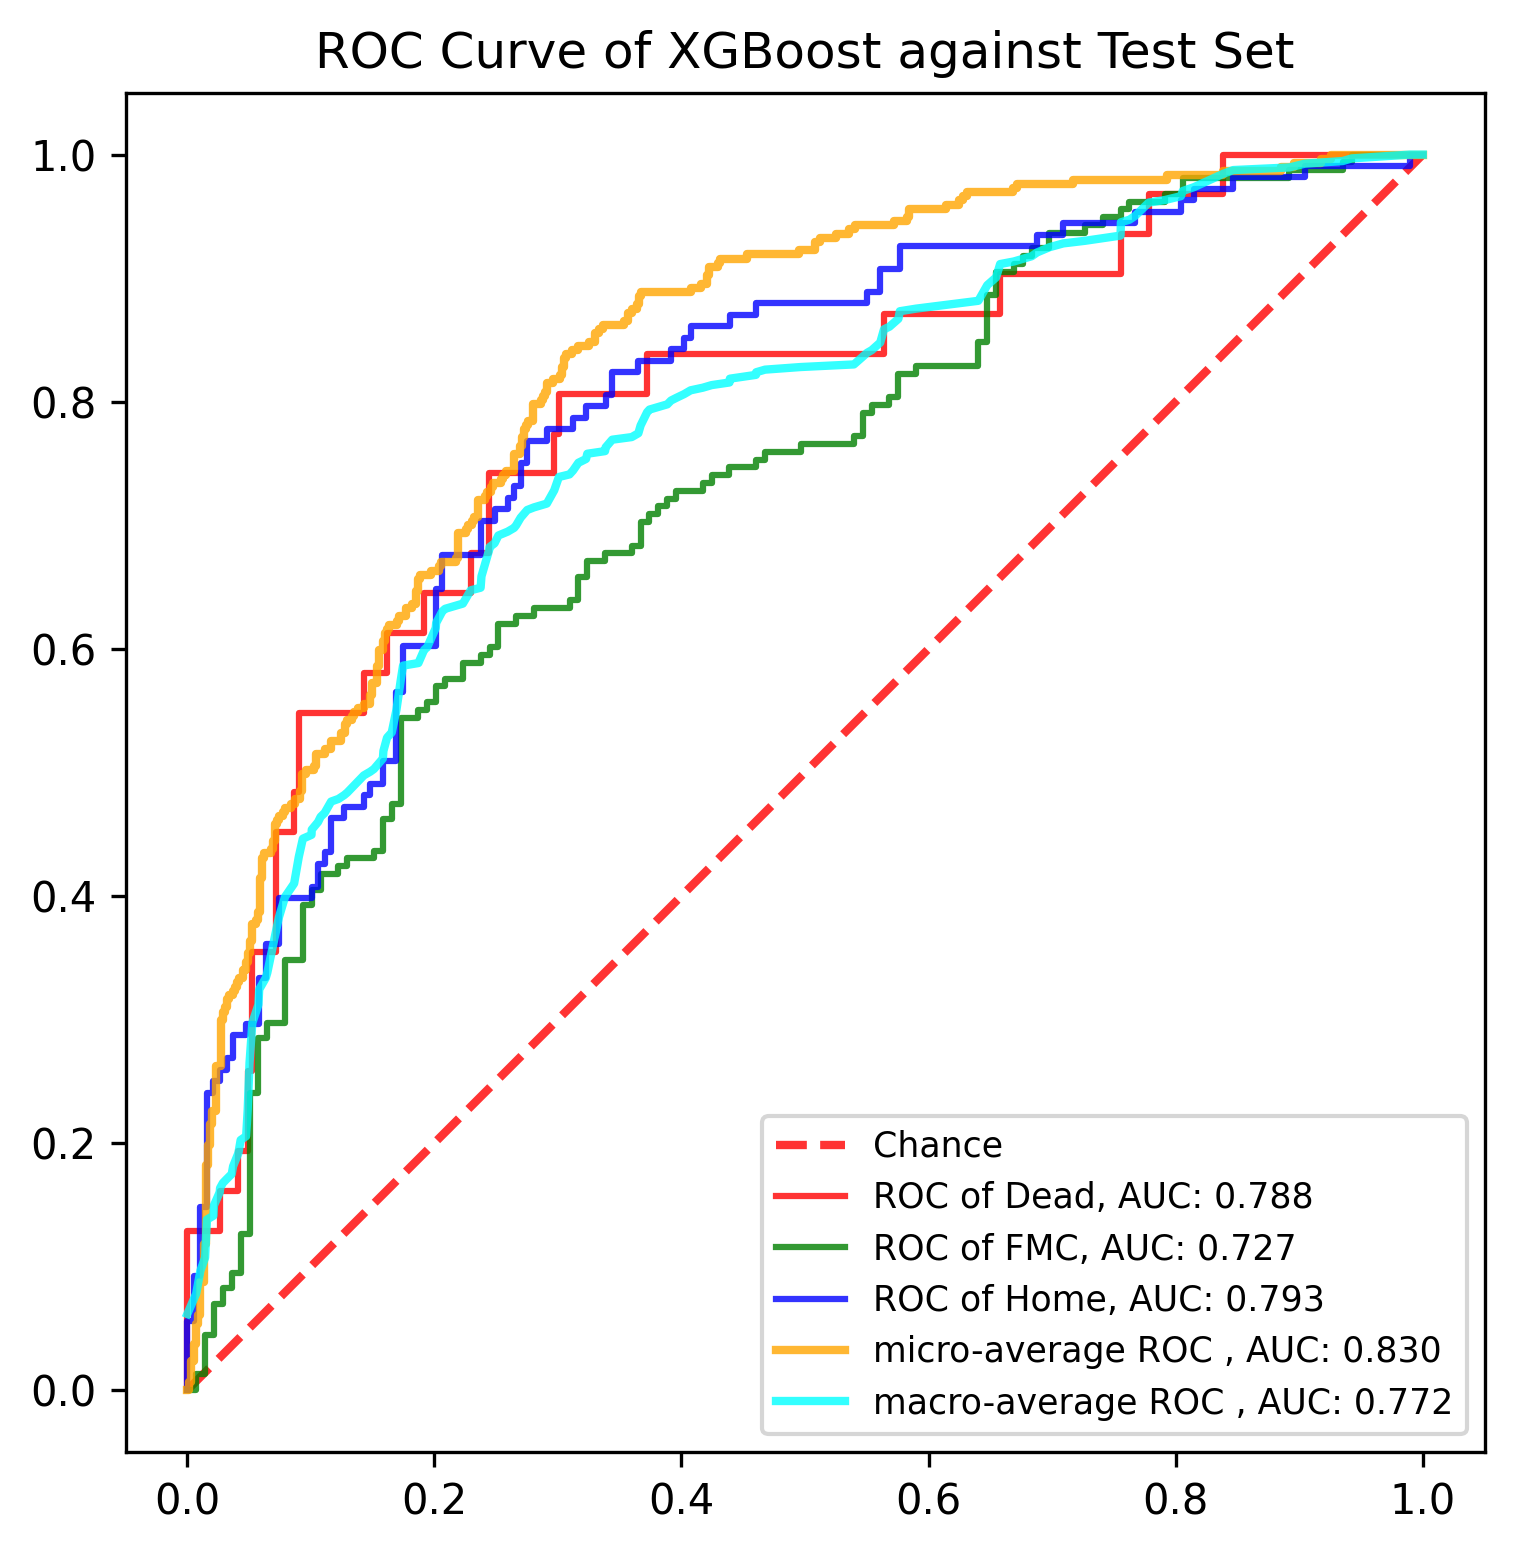

Source data for this figure (header and first rows):
, y_true, y_proba_0, y_proba_1, y_proba_2, fpr_0, fpr_1, fpr_2, tpr_0, tpr_1, tpr_2, threshold_0, threshold_1, threshold_2, fpr_micro, tpr_micro, fpr_macro, tpr_macro
0, 1, 0.01064, 0.973, 0.01636, 0.0, 0.0, 0.0, 0.0, 0.0, 0.0, 1.927, 1.994, 1.966, 0.0, 0.0, 0.0, 0.06153
1, 0, 0.1661, 0.8154, 0.01848, 0.0, 0.007194, 0.0, 0.03226, 0.0, 0.009259, 0.9275, 0.9939, 0.9658, 0.001684, 0.0, 0.005291, 0.07387
2, 0, 0.02689, 0.648, 0.3252, 0.0, 0.007194, 0.0, 0.129, 0.01266, 0.05556, 0.7482, 0.989, 0.9491, 0.001684, 0.006734, 0.007194, 0.07809
3, 0, 0.309, 0.6734, 0.01762, 0.02632, 0.01439, 0.005291, 0.129, 0.01266, 0.05556, 0.6021, 0.9884, 0.9471, 0.003367, 0.006734, 0.01058, 0.09661
4, 0, 0.04653, 0.4508, 0.5027, 0.02632, 0.01439, 0.005291, 0.1613, 0.0443, 0.09259, 0.4902, 0.9805, 0.9432, 0.003367, 0.02357, 0.01439, 0.1072
5, 1, 0.009626, 0.8971, 0.09329, 0.04135, 0.02158, 0.01058, 0.1613, 0.0443, 0.09259, 0.359, 0.9779, 0.9403, 0.005051, 0.02357, 0.01587, 0.138
6, 1, 0.005763, 0.5679, 0.4263, 0.04135, 0.02158, 0.01058, 0.1935, 0.06962, 0.1481, 0.3556, 0.9685, 0.8986, 0.005051, 0.03704, 0.02116, 0.1411
7, 1, 0.02772, 0.1675, 0.8048, 0.04887, 0.02878, 0.01587, 0.1935, 0.06962, 0.1481, 0.3488, 0.9673, 0.8957, 0.006734, 0.03704, 0.02158, 0.1496
8, 1, 0.01194, 0.9817, 0.006344, 0.04887, 0.02878, 0.01587, 0.2581, 0.08228, 0.2407, 0.309, 0.9657, 0.8416, 0.006734, 0.05387, 0.02632, 0.1603
9, 1, 0.02185, 0.8524, 0.1257, 0.05263, 0.03597, 0.02116, 0.2581, 0.08228, 0.2407, 0.3028, 0.9609, 0.8271, 0.008418, 0.05387, 0.02646, 0.1634
10, 1, 0.006043, 0.3059, 0.688, 0.05263, 0.03597, 0.02116, 0.3548, 0.09494, 0.25, 0.2355, 0.9596, 0.8161, 0.008418, 0.06061, 0.02878, 0.1676
11, 1, 0.002981, 0.8767, 0.1203, 0.07143, 0.04317, 0.02646, 0.3548, 0.09494, 0.25, 0.189, 0.9557, 0.8158, 0.0101, 0.06061, 0.03175, 0.1707
12, 1, 0.05802, 0.934, 0.007992, 0.07143, 0.04317, 0.02646, 0.4516, 0.1266, 0.2593, 0.1661, 0.9489, 0.8051, 0.0101, 0.08754, 0.03597, 0.1749
13, 1, 0.06611, 0.6776, 0.2563, 0.08647, 0.05036, 0.03175, 0.4516, 0.1266, 0.2593, 0.1529, 0.9472, 0.8048, 0.01347, 0.08754, 0.03704, 0.1811
14, 1, 0.008985, 0.4955, 0.4955, 0.08647, 0.05036, 0.03175, 0.4839, 0.2405, 0.2685, 0.1372, 0.9118, 0.8005, 0.01347, 0.1178, 0.04135, 0.1918
15, 1, 0.04852, 0.9314, 0.02004, 0.09023, 0.05755, 0.03704, 0.4839, 0.2405, 0.2685, 0.1246, 0.9117, 0.7929, 0.01515, 0.1178, 0.04317, 0.2024
16, 2, 0.02436, 0.3418, 0.6338, 0.09023, 0.05755, 0.03704, 0.5484, 0.2848, 0.287, 0.1154, 0.885, 0.781, 0.01515, 0.1818, 0.04762, 0.2055
17, 0, 0.006475, 0.8294, 0.1642, 0.1429, 0.06475, 0.04762, 0.5484, 0.2848, 0.287, 0.06082, 0.8783, 0.7772, 0.01684, 0.1818, 0.04887, 0.227
18, 2, 0.003376, 0.6663, 0.3303, 0.1429, 0.06475, 0.04762, 0.5806, 0.2975, 0.2963, 0.05951, 0.8759, 0.7724, 0.01684, 0.1987, 0.05036, 0.265
19, 1, 0.09835, 0.7339, 0.1678, 0.1617, 0.07914, 0.0582, 0.5806, 0.2975, 0.2963, 0.05429, 0.8752, 0.7648, 0.01852, 0.1987, 0.05263, 0.2972
20, 1, 0.01038, 0.7191, 0.2705, 0.1617, 0.07914, 0.0582, 0.6129, 0.3481, 0.3333, 0.05421, 0.8524, 0.7499, 0.01852, 0.2155, 0.05755, 0.312
21, 2, 0.03741, 0.6998, 0.2628, 0.1917, 0.09353, 0.06349, 0.6129, 0.3481, 0.3333, 0.04711, 0.8492, 0.7442, 0.0202, 0.2155, 0.0582, 0.3243
22, 0, 0.00274, 0.9884, 0.008882, 0.1917, 0.09353, 0.06349, 0.6452, 0.3924, 0.3611, 0.04653, 0.8299, 0.7393, 0.0202, 0.2256, 0.06349, 0.3336
23, 1, 0.01855, 0.7668, 0.2146, 0.2293, 0.1007, 0.07407, 0.6452, 0.3924, 0.3611, 0.04122, 0.8294, 0.7314, 0.02357, 0.2256, 0.06475, 0.3378
24, 1, 0.001304, 0.8183, 0.1804, 0.2293, 0.1007, 0.07407, 0.6774, 0.4051, 0.3981, 0.04092, 0.8246, 0.7174, 0.02357, 0.2626, 0.07143, 0.3701
25, 1, 0.06641, 0.5918, 0.3418, 0.2444, 0.1079, 0.1005, 0.6774, 0.4051, 0.3981, 0.03741, 0.8191, 0.688, 0.02694, 0.2626, 0.07407, 0.3824
26, 2, 0.001879, 0.9673, 0.03083, 0.2444, 0.1079, 0.1005, 0.7419, 0.4177, 0.4074, 0.03569, 0.8157, 0.6817, 0.02694, 0.2997, 0.07914, 0.3993
27, 1, 0.05788, 0.4193, 0.5228, 0.297, 0.1223, 0.1058, 0.7419, 0.4177, 0.4074, 0.02741, 0.8108, 0.6801, 0.02862, 0.2997, 0.08647, 0.41
28, 1, 0.04264, 0.7648, 0.1925, 0.297, 0.1223, 0.1058, 0.7742, 0.4241, 0.4259, 0.02736, 0.8097, 0.6744, 0.02862, 0.3064, 0.09023, 0.4315
29, 1, 0.01999, 0.2428, 0.7372, 0.3008, 0.1295, 0.1111, 0.7742, 0.4241, 0.4259, 0.02734, 0.8083, 0.6683, 0.0303, 0.3064, 0.09353, 0.4463
30, 1, 0.07191, 0.7623, 0.1658, 0.3008, 0.1295, 0.1111, 0.8065, 0.4304, 0.4352, 0.02689, 0.8022, 0.665, 0.0303, 0.3098, 0.1005, 0.4494
31, 1, 0.003401, 0.9859, 0.01066, 0.3722, 0.1511, 0.1164, 0.8065, 0.4304, 0.4352, 0.01908, 0.7968, 0.665, 0.03199, 0.3098, 0.1007, 0.4536
32, 1, 0.002473, 0.8097, 0.1878, 0.3722, 0.1511, 0.1164, 0.8387, 0.4367, 0.463, 0.01863, 0.7955, 0.6475, 0.03199, 0.3165, 0.1058, 0.4598
33, 1, 0.01908, 0.8283, 0.1527, 0.5639, 0.1583, 0.127, 0.8387, 0.4367, 0.463, 0.006827, 0.7955, 0.6425, 0.03367, 0.3165, 0.1079, 0.464
34, 0, 0.2383, 0.5913, 0.1703, 0.5639, 0.1583, 0.127, 0.871, 0.462, 0.4722, 0.006475, 0.7922, 0.6338, 0.03367, 0.3199, 0.1111, 0.4671
35, 0, 0.04092, 0.1943, 0.7648, 0.6579, 0.1655, 0.1429, 0.871, 0.462, 0.4722, 0.004848, 0.7907, 0.6188, 0.03704, 0.3199, 0.1164, 0.4764
36, 1, 0.004181, 0.833, 0.1628, 0.6579, 0.1655, 0.1429, 0.9032, 0.4747, 0.4815, 0.004813, 0.7895, 0.6176, 0.03704, 0.3232, 0.1223, 0.4785
37, 1, 0.09563, 0.8911, 0.0133, 0.7556, 0.1727, 0.1481, 0.9032, 0.4747, 0.4815, 0.003572, 0.787, 0.6087, 0.03872, 0.3232, 0.127, 0.4816
38, 2, 0.007421, 0.5121, 0.4805, 0.7556, 0.1727, 0.1481, 0.9355, 0.5443, 0.4907, 0.003525, 0.7339, 0.6081, 0.03872, 0.3266, 0.1295, 0.4837
39, 1, 0.005877, 0.9805, 0.01364, 0.7782, 0.1871, 0.1587, 0.9355, 0.5443, 0.4907, 0.003401, 0.7323, 0.5802, 0.0404, 0.3266, 0.1429, 0.4975
40, 1, 0.0216, 0.08265, 0.8957, 0.7782, 0.1871, 0.1587, 0.9677, 0.5506, 0.5093, 0.00338, 0.7305, 0.5765, 0.0404, 0.33, 0.1481, 0.5006
41, 0, 0.05951, 0.4372, 0.5033, 0.8383, 0.1942, 0.1693, 0.9677, 0.5506, 0.5093, 0.002775, 0.7292, 0.5659, 0.04209, 0.33, 0.1511, 0.5027
42, 2, 0.004094, 0.3329, 0.663, 0.8383, 0.1942, 0.1693, 1.0, 0.557, 0.5648, 0.00274, 0.7291, 0.5397, 0.04209, 0.3333, 0.1583, 0.5111
43, 0, 0.01863, 0.9472, 0.03421, 1.0, 0.2014, 0.1746, 1.0, 0.557, 0.5648, 0.0007203, 0.7272, 0.5228, 0.04545, 0.3333, 0.1587, 0.5173
44, 2, 0.005062, 0.153, 0.8419, , 0.2014, 0.1746, , 0.5696, 0.6019, , 0.723, 0.512, 0.04545, 0.3401, 0.1617, 0.5281
45, 2, 0.008408, 0.5885, 0.4031, , 0.2086, 0.2011, , 0.5696, 0.6019, , 0.7204, 0.4867, 0.04714, 0.3401, 0.1655, 0.5323
46, 1, 0.007418, 0.9823, 0.01031, , 0.2086, 0.2011, , 0.5759, 0.6481, , 0.7191, 0.4661, 0.04714, 0.3468, 0.1693, 0.5508
47, 2, 0.007789, 0.5261, 0.4661, , 0.223, 0.2063, , 0.5759, 0.6481, , 0.7139, 0.466, 0.04882, 0.3468, 0.1727, 0.574
48, 1, 0.05297, 0.5161, 0.4309, , 0.223, 0.2063, , 0.5886, 0.6759, , 0.706, 0.431, 0.04882, 0.3535, 0.1746, 0.5864
49, 2, 0.009246, 0.8083, 0.1825, , 0.2374, 0.2381, , 0.5886, 0.6759, , 0.6998, 0.4199, 0.05051, 0.3535, 0.1871, 0.5885
50, 1, 0.00315, 0.5683, 0.4285, , 0.2374, 0.2381, , 0.5949, 0.7037, , 0.6981, 0.4031, 0.05051, 0.3636, 0.1917, 0.5992
51, 2, 0.00774, 0.6247, 0.3676, , 0.2446, 0.2487, , 0.5949, 0.7037, , 0.6968, 0.3917, 0.05219, 0.3636, 0.1942, 0.6013
52, 2, 0.001978, 0.1208, 0.8772, , 0.2446, 0.2487, , 0.6013, 0.713, , 0.689, 0.3881, 0.05219, 0.3771, 0.2011, 0.6168
53, 2, 0.01104, 0.5152, 0.4738, , 0.2518, 0.2593, , 0.6013, 0.713, , 0.6873, 0.3764, 0.05556, 0.3771, 0.2014, 0.621
54, 2, 0.0625, 0.5907, 0.3468, , 0.2518, 0.2593, , 0.6203, 0.7222, , 0.6776, 0.3751, 0.05556, 0.3805, 0.2063, 0.6302
55, 1, 0.001382, 0.3004, 0.6982, , 0.2662, 0.2646, , 0.6203, 0.7222, , 0.6734, 0.3716, 0.05724, 0.3805, 0.2086, 0.6323
56, 2, 0.004808, 0.6515, 0.3437, , 0.2662, 0.2646, , 0.6266, 0.7315, , 0.6711, 0.3676, 0.05724, 0.3872, 0.223, 0.6366
57, 0, 0.1372, 0.4913, 0.3716, , 0.2806, 0.2698, , 0.6266, 0.7315, , 0.6663, 0.3521, 0.05892, 0.3872, 0.2293, 0.6473
58, 1, 0.01317, 0.9434, 0.04343, , 0.2806, 0.2698, , 0.6329, 0.75, , 0.6634, 0.3437, 0.05892, 0.4141, 0.2374, 0.6494
59, 1, 0.004183, 0.8022, 0.1937, , 0.3094, 0.2751, , 0.6329, 0.75, , 0.6368, 0.3418, 0.06061, 0.4141, 0.2381, 0.6587
... 831 more rows
